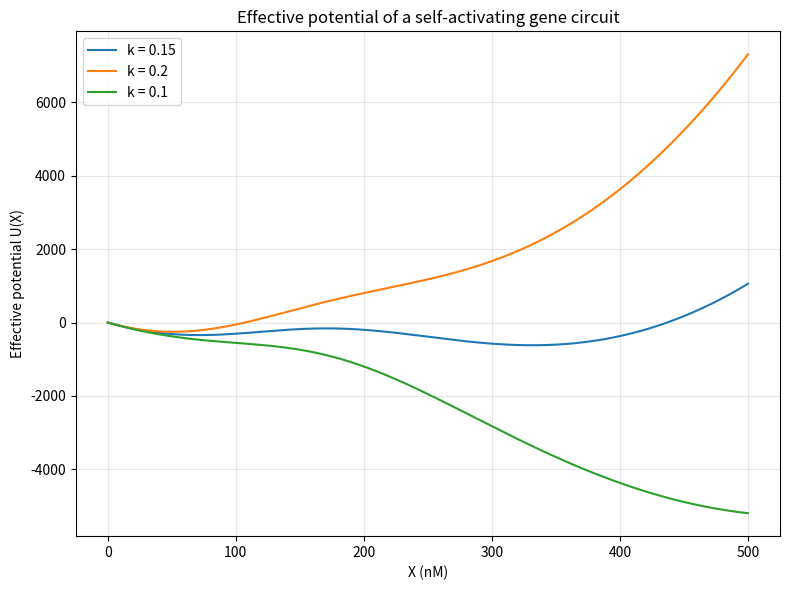

Recreate this plot in Python. (Note: this script raises an exception after producing the figure.)
import numpy as np
import matplotlib
matplotlib.use("Agg")
import matplotlib.pyplot as plt

# ---- Model parameters ----
g0 = 10.0     # basal transcription rate
g1 = 45.0     # max Hill activation rate
Xth = 200.0   # Hill threshold
n = 4         # Hill coefficient

# Rate-of-change f(X) = basal + Hill activation - linear degradation
def f(X, k):
    hill = (X / Xth) ** n / (1.0 + (X / Xth) ** n)
    return g0 + g1 * hill - k * X

# ---- Effective potential via explicit trapezoidal accumulation ----
# U(X) = -integral f(x) dx, with U(0) = 0.
# Step rule: U(X+dx) = U(X) - (f(X) + f(X+dx))/2 * dx
def effective_potential(X, k):
    U = np.zeros_like(X)          # U[0] = 0 at X = 0
    for i in range(len(X) - 1):
        dx = X[i + 1] - X[i]      # grid spacing
        # subtract the trapezoidal area of f over [X[i], X[i+1]]
        U[i + 1] = U[i] - 0.5 * (f(X[i], k) + f(X[i + 1], k)) * dx
    return U

# X grid (nM)
X = np.linspace(0.0, 500.0, 2001)

# Helper: find fixed points (sign changes of f) and classify by slope f'
def fixed_points(X, k):
    fv = f(X, k)
    pts = []
    for i in range(len(X) - 1):
        if fv[i] == 0.0 or fv[i] * fv[i + 1] < 0.0:
            # linear interpolation for the root location
            x0 = X[i] - fv[i] * (X[i + 1] - X[i]) / (fv[i + 1] - fv[i])
            # slope of f at root: f'<0 -> stable (valley), f'>0 -> unstable (peak)
            slope = (f(x0 + 1e-3, k) - f(x0 - 1e-3, k)) / 2e-3
            kind = "stable (valley)" if slope < 0 else "unstable (peak)"
            pts.append((x0, kind))
    return pts

# ---- Compute potentials for the three degradation rates ----
ks = [0.15, 0.2, 0.1]
potentials = {}
for k in ks:
    potentials[k] = effective_potential(X, k)
    print(f"--- k = {k} ---")
    fps = fixed_points(X, k)
    print(f"Number of fixed points: {len(fps)}")
    for x0, kind in fps:
        print(f"Fixed point at X = {x0:.2f} nM : {kind}, U = {np.interp(x0, X, potentials[k]):.2f}")
    print(f"U at X=500 nM: {potentials[k][-1]:.2f}")

# ---- Explicit check at k = 0.15 for two basins split by a barrier ----
k_check = 0.15
U = potentials[k_check]
# minima (valleys) and maxima (peaks) via discrete first-derivative sign change
dU = np.gradient(U, X)
minima = [X[i] for i in range(1, len(X) - 1) if dU[i - 1] < 0 and dU[i + 1] > 0]
maxima = [X[i] for i in range(1, len(X) - 1) if dU[i - 1] > 0 and dU[i + 1] < 0]
print("--- Check at k = 0.15 ---")
print(f"Valleys (stable states) near X = {[f'{m:.1f}' for m in minima]} nM")
print(f"Peaks (unstable states) near X = {[f'{m:.1f}' for m in maxima]} nM")
print(f"Number of valleys: {len(minima)}, number of peaks: {len(maxima)}")
print(f"Bistable (two valleys, one barrier)? {len(minima) == 2 and len(maxima) == 1}")

# ---- Plot ----
plt.figure(figsize=(8, 6))
for k in ks:
    plt.plot(X, potentials[k], label=f"k = {k}")
plt.xlabel("X (nM)")
plt.ylabel("Effective potential U(X)")
plt.title("Effective potential of a self-activating gene circuit")
plt.legend()
plt.grid(True, alpha=0.3)
plt.tight_layout()
plt.savefig("/private/tmp/claude-501/-Users-lvmy-neu-teaching-numericalR-numericalR/e8e9d206-e3a8-4079-be52-06334c0a89a5/scratchpad/eval/gen/2D.3.1_s2.png")

# One-sentence explanation of why the check confirms the result:
# The check confirms the result because valleys of U occur exactly where f(X)=0 with
# f'(X)<0 (stable steady states) and peaks where f(X)=0 with f'(X)>0 (unstable steady
# states), so finding two minima flanking one maximum at k=0.15 (versus a single
# minimum at k=0.2 and k=0.1) directly demonstrates bistability versus monostability.
print("The check confirms the result because U's valleys sit at stable fixed points (f=0, f'<0) and its peak at the unstable fixed point (f=0, f'>0), so two valleys split by one barrier at k=0.15 proves bistability while a single well at k=0.2 and k=0.1 proves monostability.")
